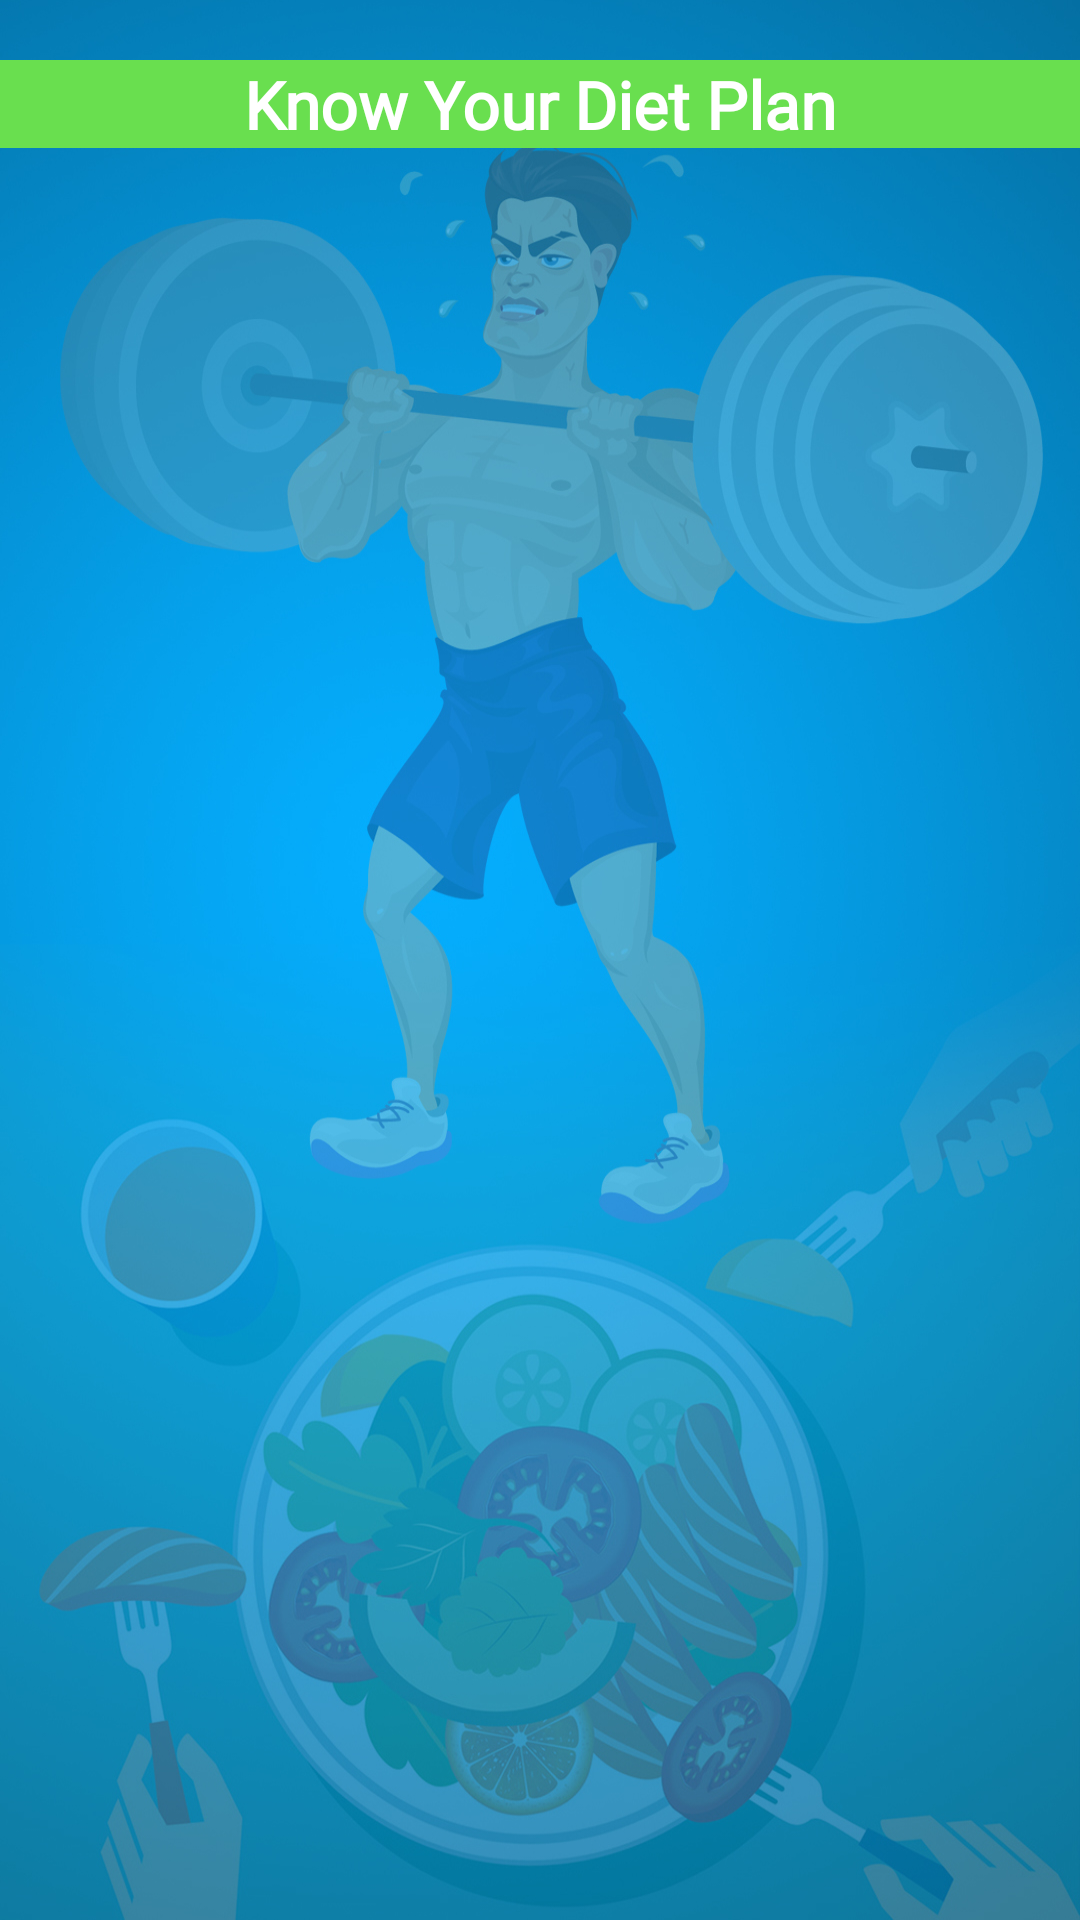

Reconstruct the res/layout file that produces this screen, plus the resources it refers to.
<!-- AndroidManifest.xml: application theme AppTheme -->
<!-- res/layout/activity_main__dietdetail.xml -->
<?xml version="1.0" encoding="utf-8"?>
<LinearLayout xmlns:android="http://schemas.android.com/apk/res/android"
    xmlns:app="http://schemas.android.com/apk/res-auto"
    xmlns:tools="http://schemas.android.com/tools"
    android:layout_width="match_parent"
    android:layout_height="match_parent"
    android:orientation="vertical"
    android:layout_marginBottom="5dp"
    android:showDividers="middle"
    android:background="@drawable/fitness_background"
    tools:context=".MainDietDetail">




    <TextView
        android:layout_width="match_parent"
        android:layout_height="wrap_content"
        android:layout_marginBottom="20dp"
        android:background="@color/green"
        android:fontFamily="@font/poppins_regular"
        android:gravity="center"
        android:text="Know Your Diet Plan"
        android:textColor="@color/colorWhite"
        android:textSize="22dp"
        android:layout_marginTop="20dp"
        android:textStyle="bold" />





    <android.support.v7.widget.RecyclerView
        android:id="@+id/recycler"
        android:layout_width="match_parent"
        android:layout_height="match_parent"
        />




</LinearLayout>
<!-- resources referenced by this layout -->
<resources>
  <color name="colorWhite">#FFFFFF</color>
  <color name="green">#69DF4F</color>
  <!-- drawable fitness_background: jpg bitmap (drawable, 552443 bytes) -->
  <style name="AppTheme" parent="Theme.AppCompat.Light.DarkActionBar">
          
          <item name="colorPrimary">@color/colorPrimary</item>
          <item name="colorPrimaryDark">@color/colorPrimaryDark</item>
          <item name="colorAccent">@color/colorAccent</item>
      </style>
  <color name="colorPrimary">#03A9F4</color>
  <color name="colorPrimaryDark">#00574B</color>
  <color name="colorAccent">#D81B60</color>
</resources>
